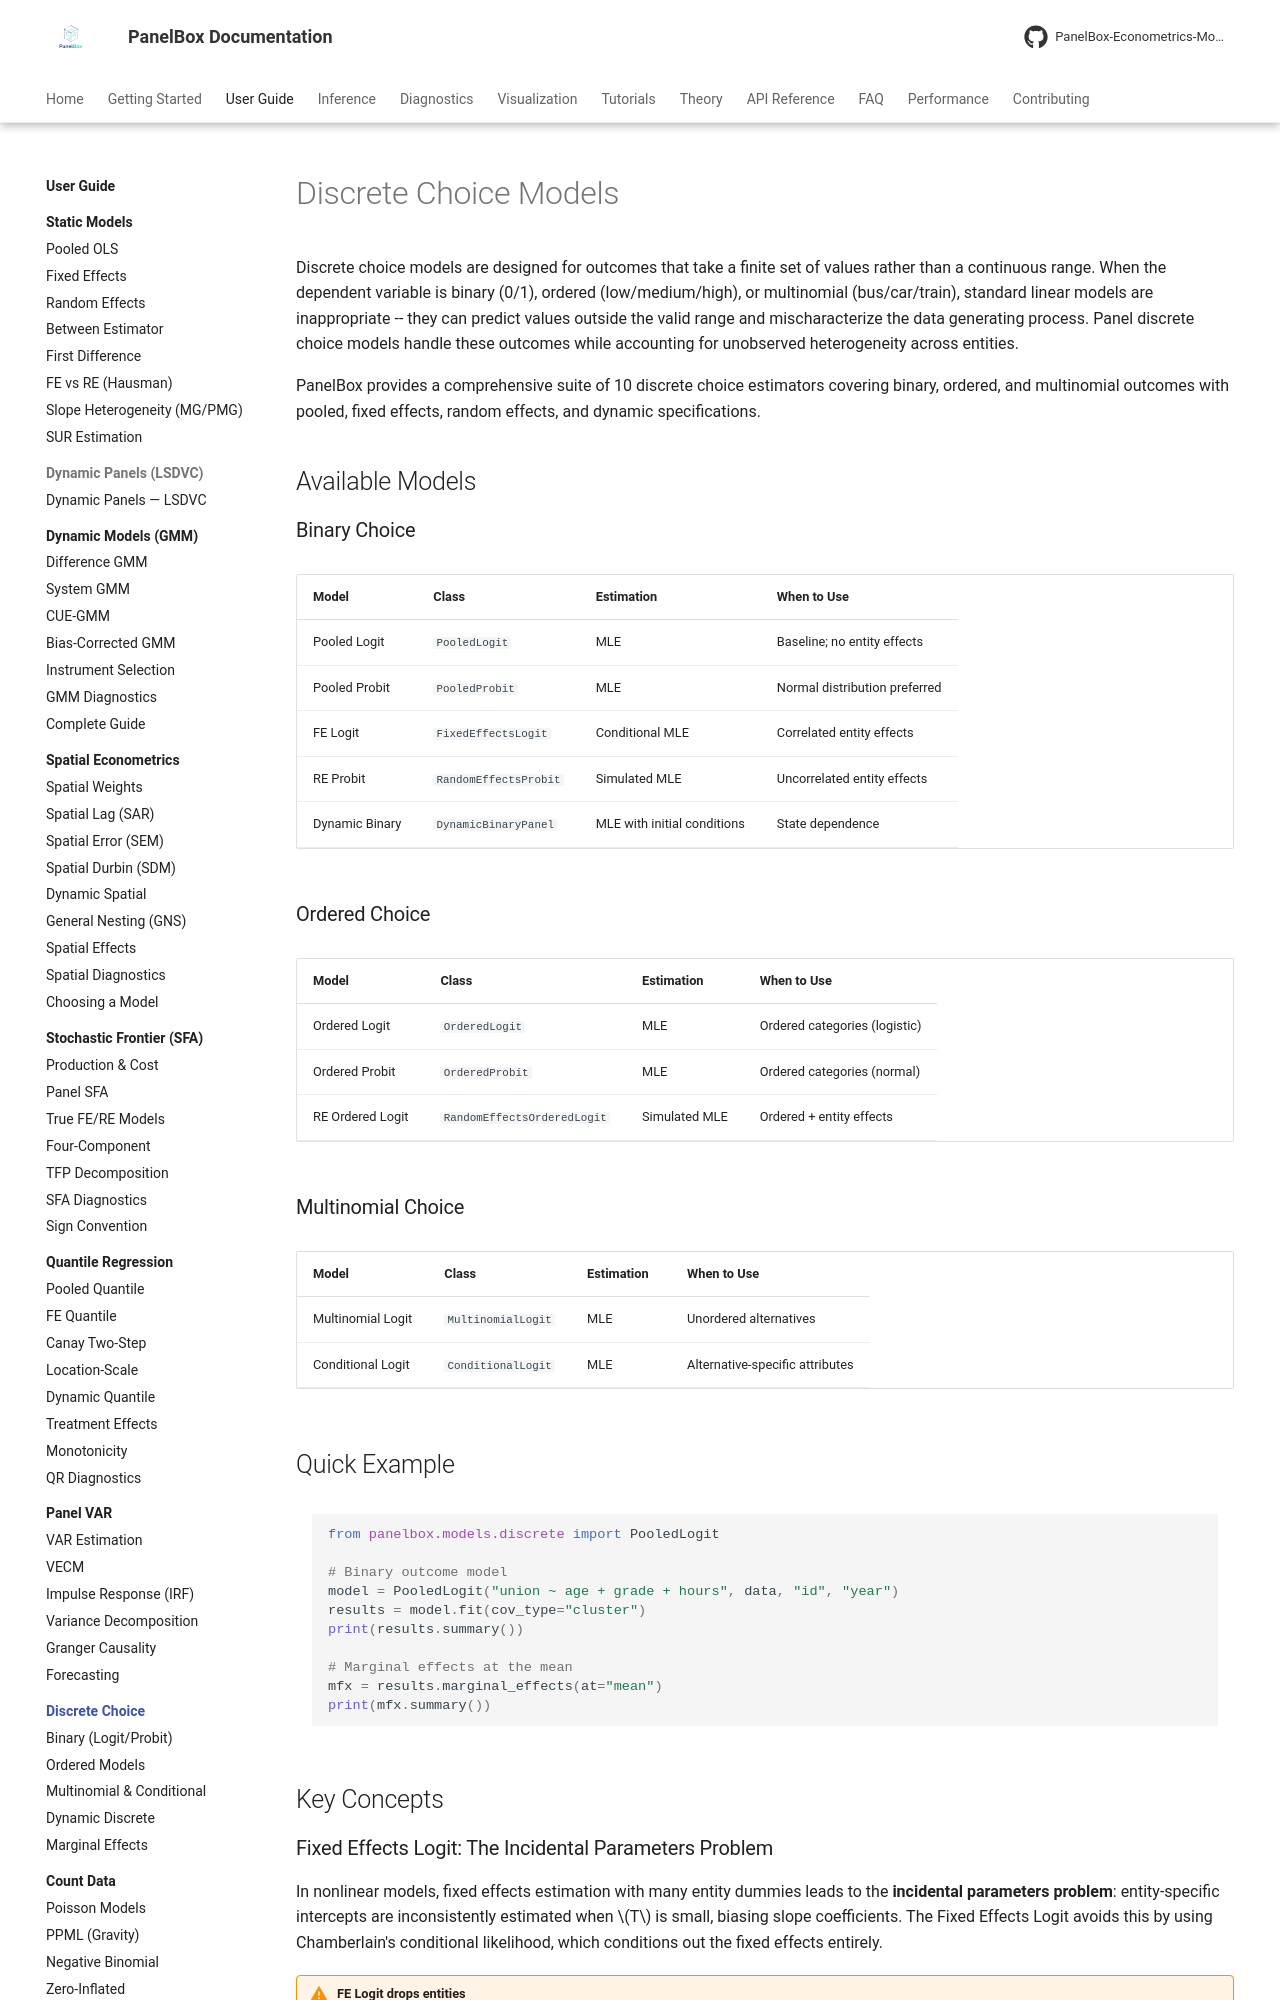

repository: PanelBox-Econometrics-Model/panelbox · page: user-guide/discrete/index.html · generator: mkdocs

---
title: Discrete Choice Models
description: Guide to panel discrete choice models in PanelBox - Logit, Probit, Fixed Effects, Random Effects, Ordered, Multinomial, and Dynamic models.
---

# Discrete Choice Models

Discrete choice models are designed for outcomes that take a finite set of values rather than a continuous range. When the dependent variable is binary (0/1), ordered (low/medium/high), or multinomial (bus/car/train), standard linear models are inappropriate -- they can predict values outside the valid range and mischaracterize the data generating process. Panel discrete choice models handle these outcomes while accounting for unobserved heterogeneity across entities.

PanelBox provides a comprehensive suite of 10 discrete choice estimators covering binary, ordered, and multinomial outcomes with pooled, fixed effects, random effects, and dynamic specifications.

## Available Models

### Binary Choice

| Model | Class | Estimation | When to Use |
|-------|-------|-----------|-------------|
| Pooled Logit | `PooledLogit` | MLE | Baseline; no entity effects |
| Pooled Probit | `PooledProbit` | MLE | Normal distribution preferred |
| FE Logit | `FixedEffectsLogit` | Conditional MLE | Correlated entity effects |
| RE Probit | `RandomEffectsProbit` | Simulated MLE | Uncorrelated entity effects |
| Dynamic Binary | `DynamicBinaryPanel` | MLE with initial conditions | State dependence |

### Ordered Choice

| Model | Class | Estimation | When to Use |
|-------|-------|-----------|-------------|
| Ordered Logit | `OrderedLogit` | MLE | Ordered categories (logistic) |
| Ordered Probit | `OrderedProbit` | MLE | Ordered categories (normal) |
| RE Ordered Logit | `RandomEffectsOrderedLogit` | Simulated MLE | Ordered + entity effects |

### Multinomial Choice

| Model | Class | Estimation | When to Use |
|-------|-------|-----------|-------------|
| Multinomial Logit | `MultinomialLogit` | MLE | Unordered alternatives |
| Conditional Logit | `ConditionalLogit` | MLE | Alternative-specific attributes |

## Quick Example

```python
from panelbox.models.discrete import PooledLogit

# Binary outcome model
model = PooledLogit("union ~ age + grade + hours", data, "id", "year")
results = model.fit(cov_type="cluster")
print(results.summary())

# Marginal effects at the mean
mfx = results.marginal_effects(at="mean")
print(mfx.summary())
```

## Key Concepts
